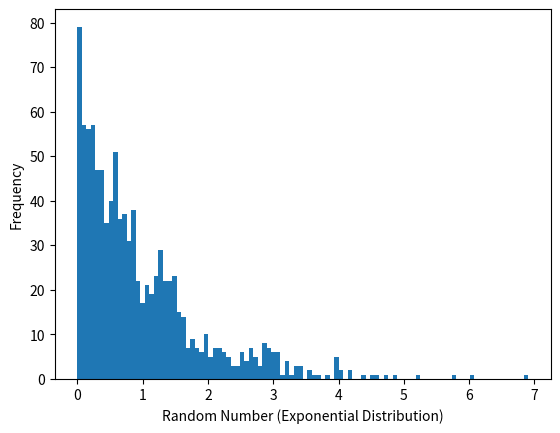

The matplotlib source for this figure:
import numpy as np
import matplotlib.pyplot as plt

random_numbers = np.random.exponential(scale=1.0, size=1000)

plt.figure()
plt.hist(random_numbers, bins=100)
plt.xlabel("Random Number (Exponential Distribution)")
plt.ylabel("Frequency")

plt.savefig("exponential_histogram.pdf", format="pdf")


